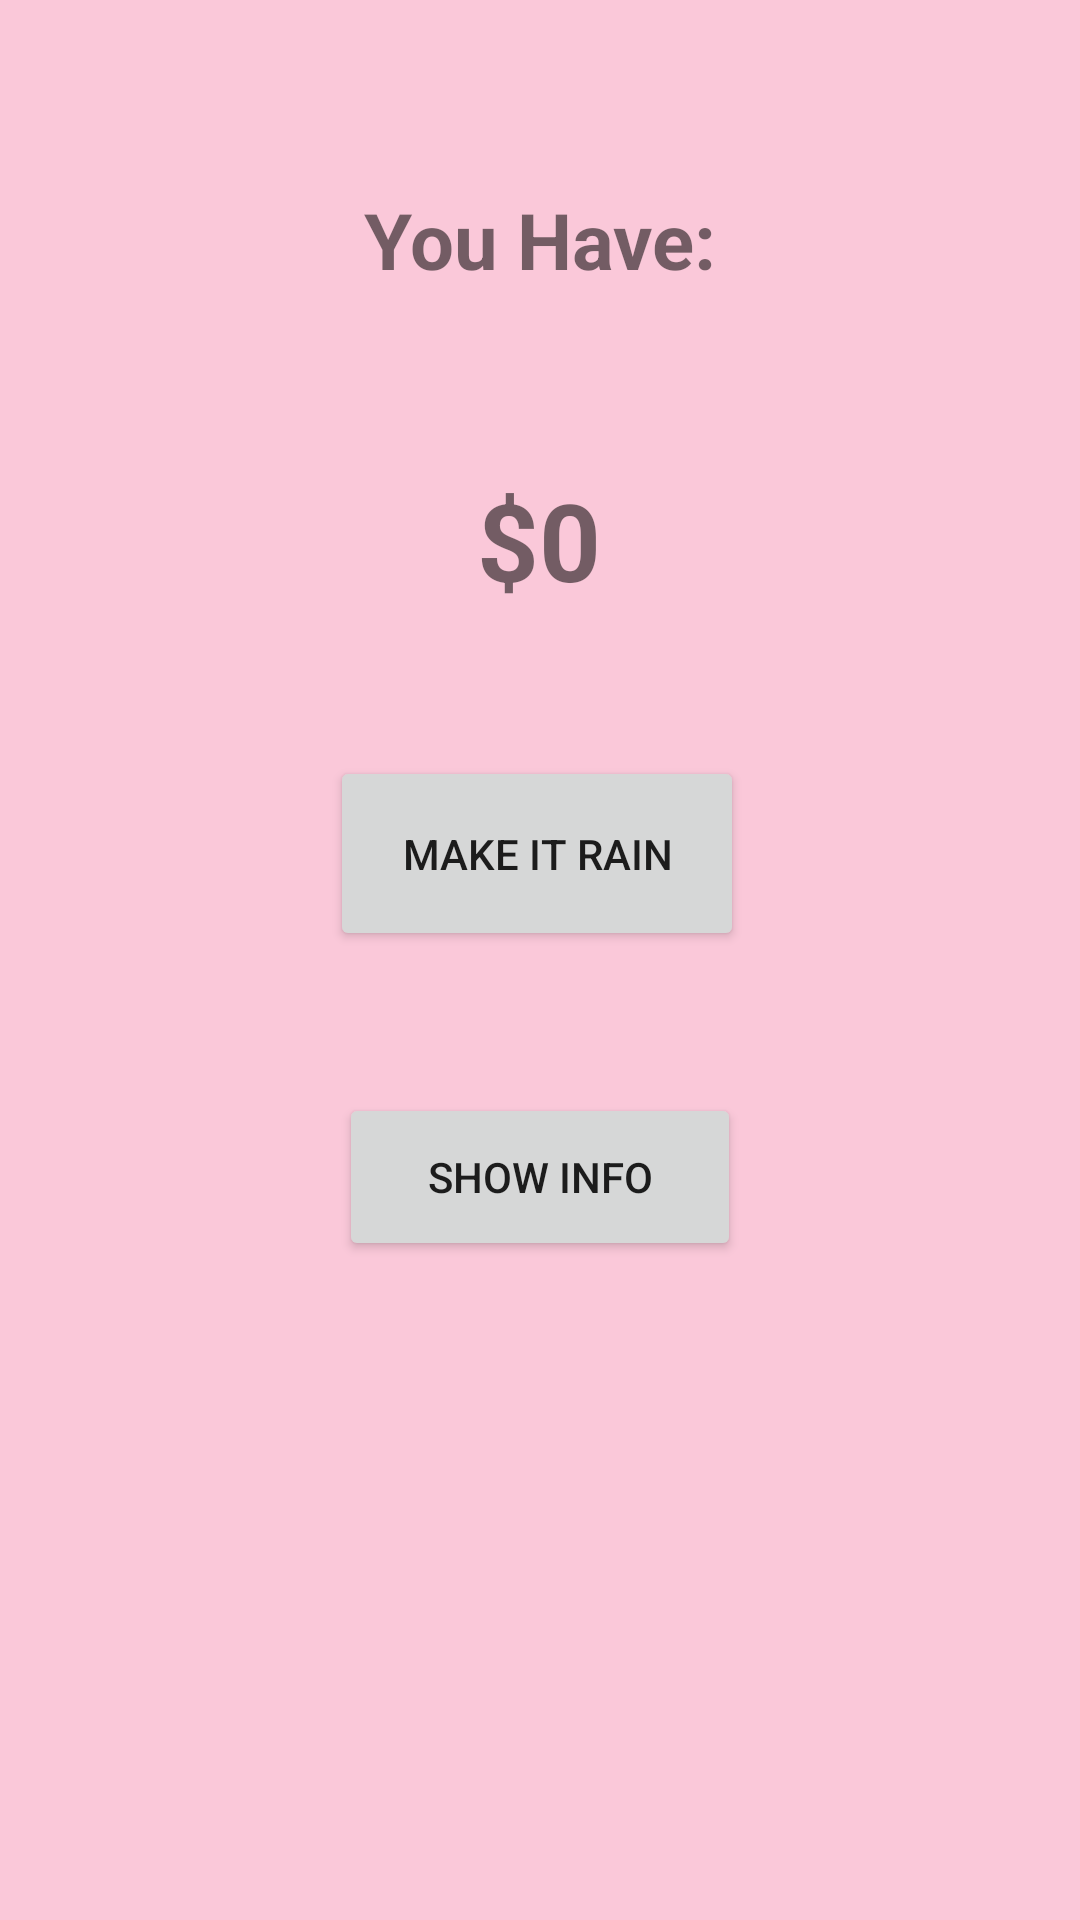

Layout XML and referenced resources for this Android screen:
<!-- AndroidManifest.xml: application theme Theme.MakeItRain1 -->
<!-- res/layout/activity_main.xml -->
<?xml version="1.0" encoding="utf-8"?>
<androidx.constraintlayout.widget.ConstraintLayout xmlns:android="http://schemas.android.com/apk/res/android"
    xmlns:app="http://schemas.android.com/apk/res-auto"
    xmlns:tools="http://schemas.android.com/tools"
    android:layout_width="match_parent"
    android:layout_height="match_parent"
    android:background="#3EE91E63"
    tools:context=".MainActivity">

    <TextView
        android:id="@+id/textView2"
        android:layout_width="wrap_content"
        android:layout_height="wrap_content"
        android:text="@string/you_have"
        android:textSize="26sp"
        android:textStyle="bold"
        app:layout_constraintBottom_toBottomOf="parent"
        app:layout_constraintEnd_toEndOf="parent"
        app:layout_constraintLeft_toLeftOf="parent"
        app:layout_constraintRight_toRightOf="parent"
        app:layout_constraintStart_toStartOf="parent"
        app:layout_constraintTop_toTopOf="parent"
        app:layout_constraintVertical_bias="0.103" />

    <TextView
        android:id="@+id/moneyValue"
        android:layout_width="234dp"
        android:layout_height="53dp"
        android:layout_marginTop="56dp"
        android:gravity="center"
        android:text="@string/money_value"
        android:textSize="36sp"
        android:textStyle="bold"
        app:layout_constraintBottom_toBottomOf="parent"
        app:layout_constraintEnd_toEndOf="parent"
        app:layout_constraintHorizontal_bias="0.497"
        app:layout_constraintStart_toStartOf="parent"
        app:layout_constraintTop_toBottomOf="@+id/textView2"
        app:layout_constraintVertical_bias="0.0" />

    <Button
        android:id="@+id/buttonMakeItRain"
        android:layout_width="138dp"
        android:layout_height="65dp"
        android:text="@string/make_it_rain"
        app:layout_constraintBottom_toBottomOf="parent"
        app:layout_constraintEnd_toEndOf="parent"
        app:layout_constraintHorizontal_bias="0.496"
        app:layout_constraintStart_toStartOf="parent"
        app:layout_constraintTop_toBottomOf="@+id/moneyValue"
        app:layout_constraintVertical_bias="0.124" />

    <Button
        android:id="@+id/buttonShowInfo"
        android:layout_width="134dp"
        android:layout_height="56dp"
        android:gravity="center"
        android:text="@string/show_info"
        app:layout_constraintBottom_toBottomOf="parent"
        app:layout_constraintEnd_toEndOf="parent"
        app:layout_constraintStart_toStartOf="parent"
        app:layout_constraintTop_toBottomOf="@+id/buttonMakeItRain"
        app:layout_constraintVertical_bias="0.177" />

</androidx.constraintlayout.widget.ConstraintLayout>
<!-- resources referenced by this layout -->
<resources>
  <string name="make_it_rain">make it rain</string>
  <string name="money_value">$0</string>
  <string name="show_info">Show info</string>
  <string name="you_have">You Have:</string>
  <style name="Theme.MakeItRain1" parent="Theme.MaterialComponents.DayNight.DarkActionBar">
          
          <item name="colorPrimary">@color/purple_500</item>
          <item name="colorPrimaryVariant">@color/purple_700</item>
          <item name="colorOnPrimary">@color/white</item>
          
          <item name="colorSecondary">@color/teal_200</item>
          <item name="colorSecondaryVariant">@color/teal_700</item>
          <item name="colorOnSecondary">@color/black</item>
          
          <item name="android:statusBarColor" tools:targetApi="l">?attr/colorPrimaryVariant</item>
          
      </style>
  <!-- not gathered from this repository: default colours our renderer supplied (Android Studio template values) -->
  <color name="purple_500">#FF6200EE</color>
  <color name="purple_700">#FF3700B3</color>
  <color name="teal_200">#FF03DAC5</color>
  <color name="teal_700">#FF018786</color>
  <color name="black">#FF000000</color>
  <color name="white">#FFFFFFFF</color>
</resources>
